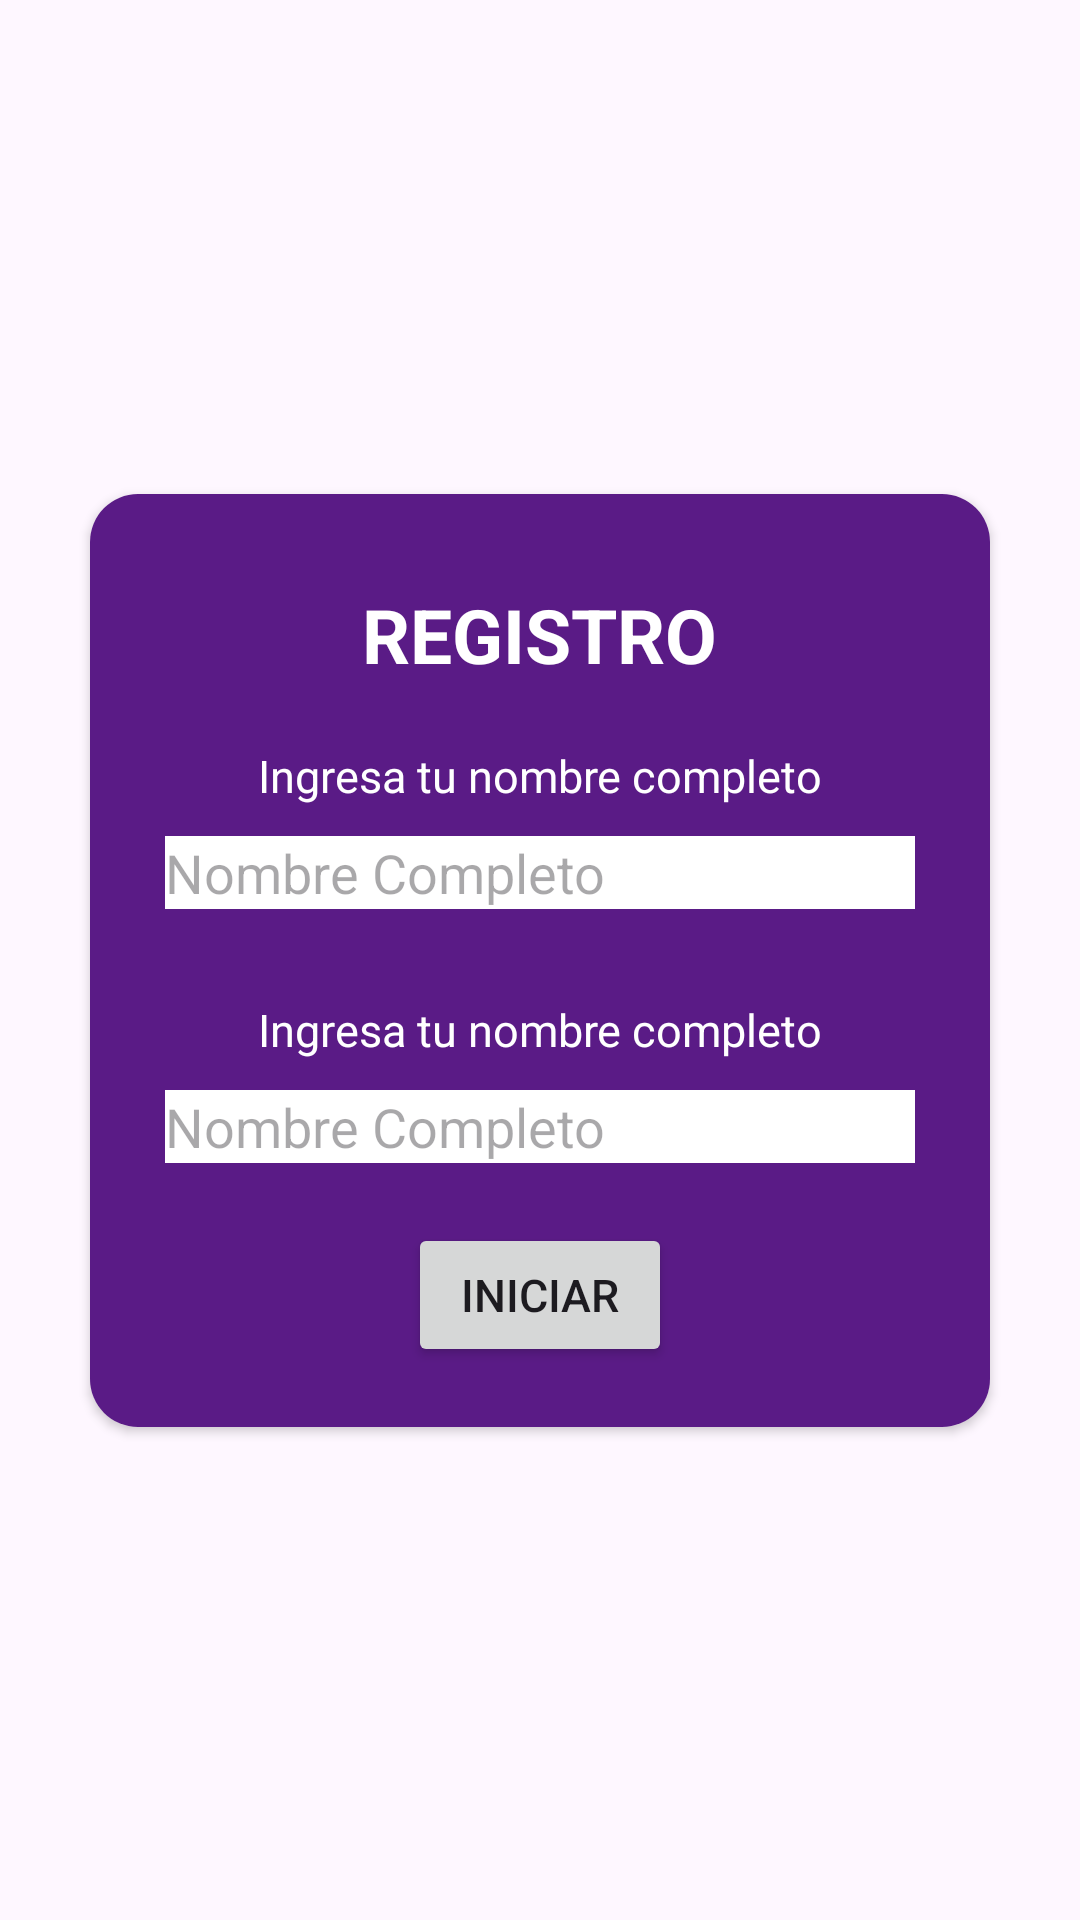

This screen was rendered from an Android layout file. Write that file and the resources it references.
<!-- AndroidManifest.xml: application theme Theme.example -->
<!-- res/layout/activity_registro.xml -->
<?xml version="1.0" encoding="utf-8"?>
<androidx.constraintlayout.widget.ConstraintLayout xmlns:android="http://schemas.android.com/apk/res/android"
    xmlns:app="http://schemas.android.com/apk/res-auto"
    xmlns:tools="http://schemas.android.com/tools"
    android:id="@+id/main"
    android:layout_width="match_parent"
    android:layout_height="match_parent"
    tools:context=".Registro.Registro">

    <androidx.cardview.widget.CardView
        android:layout_width="300dp"
        android:layout_height="wrap_content"
        app:layout_constraintBottom_toBottomOf="parent"
        app:layout_constraintEnd_toEndOf="parent"
        app:layout_constraintStart_toStartOf="parent"
        app:layout_constraintTop_toTopOf="parent"
        app:cardCornerRadius="16dp">

        <androidx.appcompat.widget.LinearLayoutCompat
            android:layout_width="match_parent"
            android:layout_height="match_parent"
            android:background="@color/morado_oscuro"
            android:gravity="center"
            android:orientation="vertical">

            <TextView
                android:layout_width="wrap_content"
                android:layout_height="wrap_content"
                android:text="Registro"
                android:textColor="@color/white"
                android:textSize="25dp"
                android:textStyle="bold"
                android:layout_marginTop="30dp"
                android:textAllCaps="true">
            </TextView>

            <TextView
                android:layout_width="wrap_content"
                android:layout_height="wrap_content"
                android:text="Ingresa tu nombre completo"
                android:textColor="@color/white"
                android:textSize="15dp"
                android:layout_marginTop="20dp"
                android:layout_marginBottom="10dp">
            </TextView>

            <androidx.appcompat.widget.AppCompatEditText
                android:layout_width="250dp"
                android:layout_height="wrap_content"
                android:background="@color/white"
                android:hint="Nombre Completo"
                android:layout_marginBottom="20dp">
            </androidx.appcompat.widget.AppCompatEditText>

            <TextView
                android:layout_width="wrap_content"
                android:layout_height="wrap_content"
                android:text="Ingresa tu nombre completo"
                android:textColor="@color/white"
                android:textSize="15dp"
                android:layout_marginTop="10dp"
                android:layout_marginBottom="10dp">
            </TextView>

            <androidx.appcompat.widget.AppCompatEditText
                android:layout_width="250dp"
                android:layout_height="wrap_content"
                android:background="@color/white"
                android:hint="Nombre Completo"
                android:layout_marginBottom="20dp">
            </androidx.appcompat.widget.AppCompatEditText>

            <Button
                android:layout_width="wrap_content"
                android:layout_height="wrap_content"
                android:text="Iniciar"
                android:textSize="15dp"
                android:layout_marginBottom="20dp">
            </Button>

        </androidx.appcompat.widget.LinearLayoutCompat>

    </androidx.cardview.widget.CardView>

</androidx.constraintlayout.widget.ConstraintLayout>
<!-- resources referenced by this layout -->
<resources>
  <color name="morado_oscuro">#5A1B86</color>
  <color name="white">#FFFFFFFF</color>
  <style name="Theme.example" parent="Base.Theme.example" />
  <style name="Base.Theme.example" parent="Theme.Material3.DayNight.NoActionBar">
          
          
      </style>
</resources>
